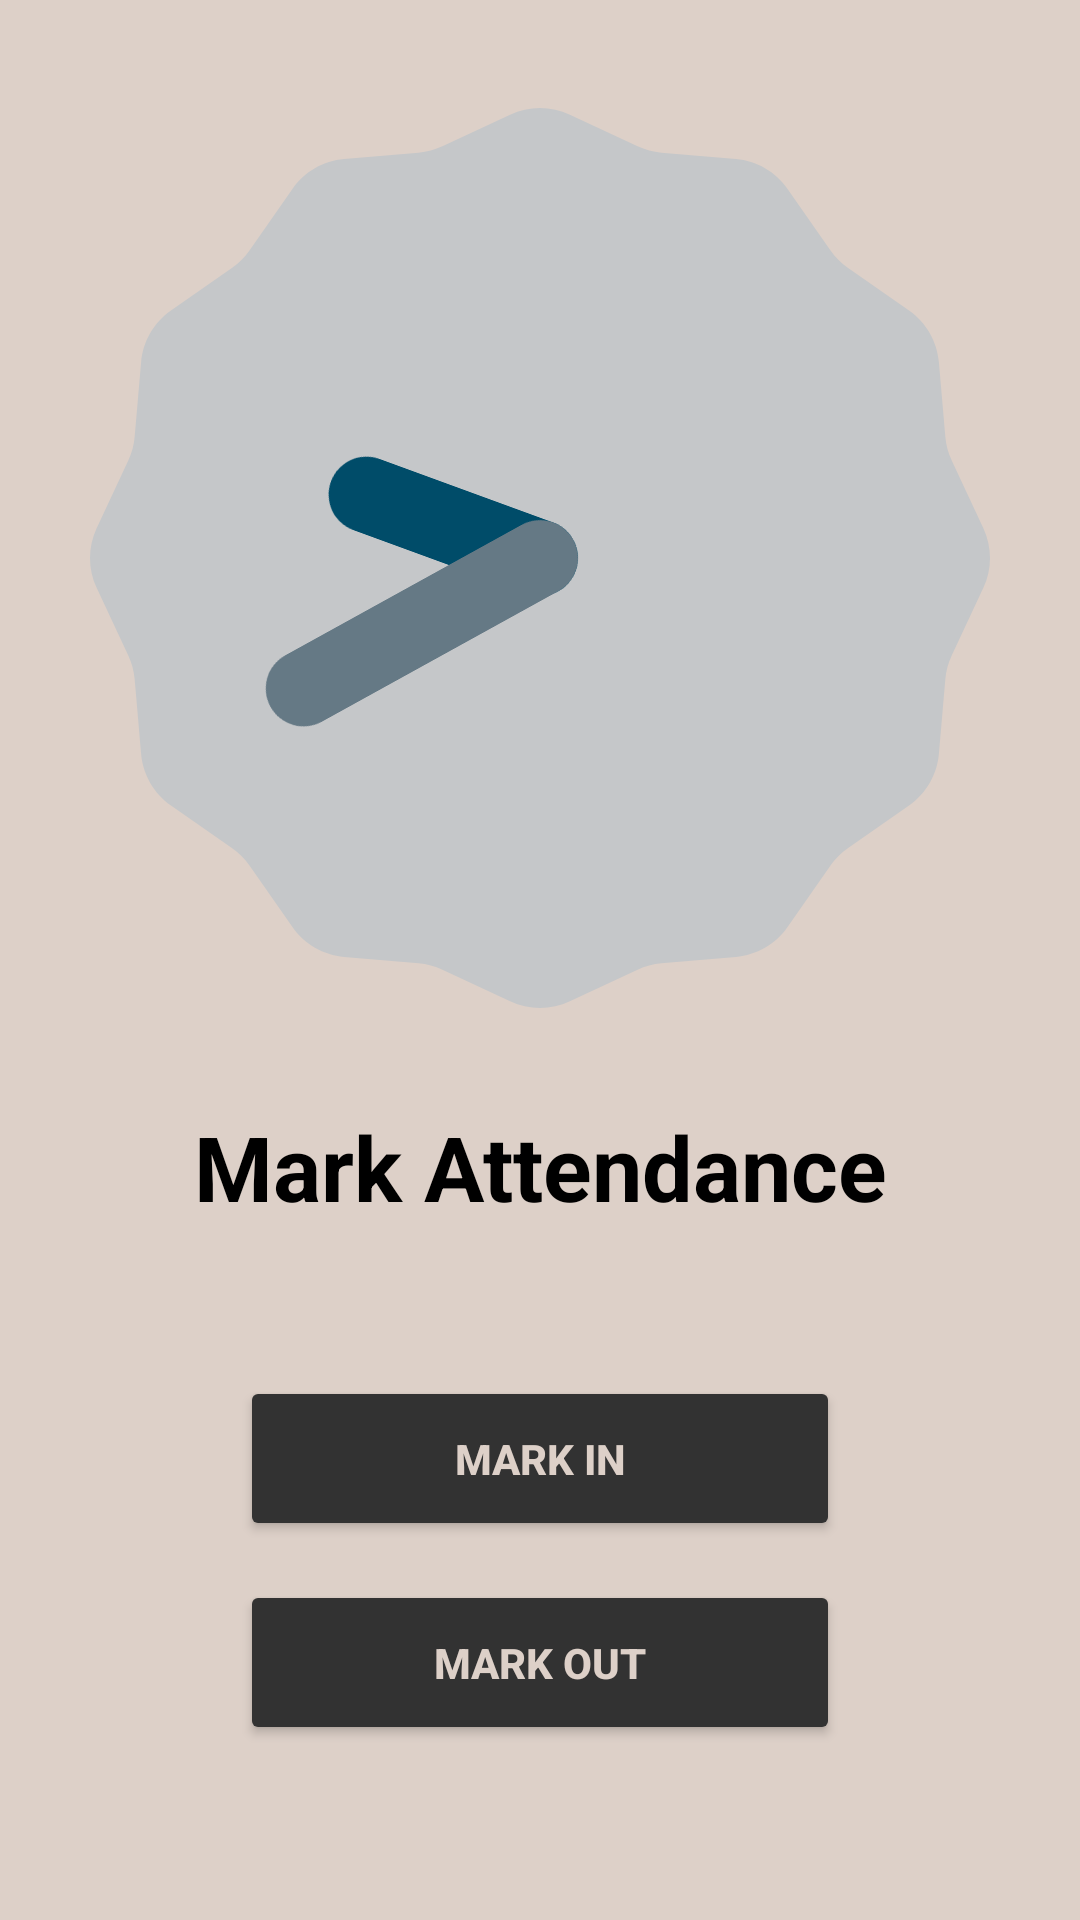

Reconstruct the res/layout file that produces this screen, plus the resources it refers to.
<!-- AndroidManifest.xml: application theme Theme.SwanApp -->
<!-- res/layout/fragment_attendance.xml -->
<?xml version="1.0" encoding="utf-8"?>
<LinearLayout xmlns:android="http://schemas.android.com/apk/res/android"
    xmlns:app="http://schemas.android.com/apk/res-auto"
    android:layout_width="match_parent"
    android:layout_height="match_parent"
    android:orientation="vertical"
    android:padding="16dp"
    android:background="@color/background_color"> 

    <AnalogClock
        android:layout_width="match_parent"
        android:layout_height="300dp"
        android:layout_marginTop="20dp"
        android:layout_marginBottom="20dp"
        />

    <TextView
        android:id="@+id/textView"
        android:layout_width="match_parent"
        android:layout_height="66dp"
        android:gravity="center"
        android:text="Mark Attendance"
        android:textColor="@color/black"
        android:textSize="30sp"
        android:textStyle="bold" />

    <LinearLayout
        android:layout_width="match_parent"
        android:layout_height="wrap_content"
        android:orientation="vertical"
        android:gravity="center"
        android:layout_margin="40dp">

        <Button
            android:layout_width="200dp"
            android:layout_height="55dp"
            android:backgroundTint="@color/button_background_color"
            android:text="MARK IN"
            android:id="@+id/markIn"
            android:layout_marginTop="4dp"
            android:layout_marginBottom="10dp"
            android:textColor="@color/background_color"
            android:textStyle="bold" />

        <Button
            android:layout_width="200dp"
            android:layout_height="55dp"
            android:id="@+id/markOut"
            android:text="MARK OUT"
            android:layout_marginTop="3dp"
            android:layout_marginBottom="10dp"
            android:textColor="@color/background_color"
            android:backgroundTint="@color/button_background_color"
            android:textStyle="bold" />


    </LinearLayout>


</LinearLayout>
<!-- resources referenced by this layout -->
<resources>
  <color name="background_color">#DDD0C8</color>
  <color name="black">#FF000000</color>
  <color name="button_background_color">#323232</color>
  <style name="Theme.SwanApp" parent="Base.Theme.SwanApp" />
  <style name="Base.Theme.SwanApp" parent="Theme.Material3.DayNight">
      </style>
</resources>
